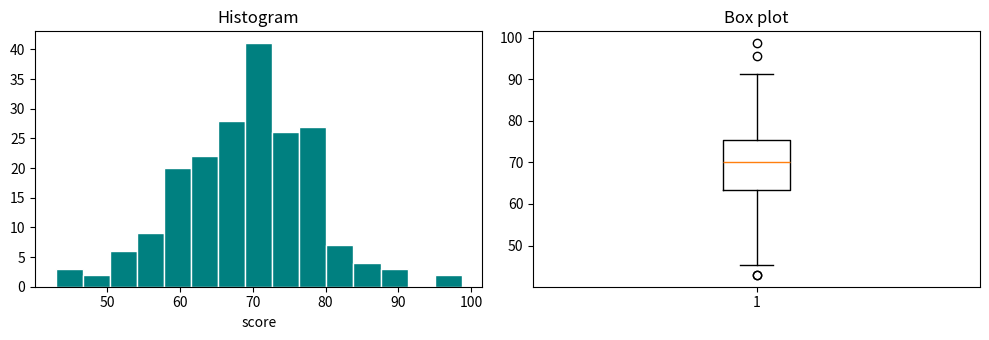

Python code for this plot:
# 08장 통계 기초 — 평균·분산·사분위 — 수리 도감 코랩 실습
# 코랩: https://colab.research.google.com/github/adminmrobo/math_basic_for_ai_dictionary/blob/main/colab/ch08_statistics.ipynb
# %% 1. 가운데와 퍼짐: 손으로 vs numpy
import numpy as np
import matplotlib.pyplot as plt

x = [2, 4, 6, 8, 10]
n = len(x)
mean = sum(x) / n
var_pop = sum((v - mean) ** 2 for v in x) / n          # 모집단 분산 (n으로 나눔)
var_smp = sum((v - mean) ** 2 for v in x) / (n - 1)    # 표본 분산 (n-1로 나눔)
print("평균", mean, "/ 중앙값", np.median(x), "/ 범위", max(x) - min(x))
print("분산(n)", var_pop, "= np.var", np.var(x), "/ 표준편차", round(var_pop ** 0.5, 3))
print("분산(n-1)", var_smp, "= np.var(ddof=1)", np.var(x, ddof=1))

# %% 2. 이상치가 평균을 끌어당긴다
y = np.array([1, 2, 2, 3, 100])
print("평균", y.mean(), "/ 중앙값", np.median(y))
print("100을 빼면 평균", y[y < 100].mean(), "/ 중앙값", np.median(y[y < 100]))

# %% 3. 사분위수 (원자료 방식: 가운데 값을 빼고 반으로)
def quartiles(data):
    s = sorted(data); m = len(s); h = m // 2
    lower, upper = s[:h], s[h + 1:] if m % 2 else s[h:]
    return np.median(lower), np.median(s), np.median(upper)

z = [1, 2, 4, 6, 8, 10, 12]
q1, q2, q3 = quartiles(z)
print("원자료 방식 Q1, Q2, Q3 =", q1, q2, q3, "/ IQR =", q3 - q1)
print("numpy.percentile 25, 50, 75 =", np.percentile(z, [25, 50, 75]), "(계산 방식이 달라 값이 다를 수 있음)")

# %% 4. IQR 규칙으로 이상치 찾기 (여기서는 numpy.percentile 방식의 사분위수 사용)
def outliers(data):
    q1, q3 = np.percentile(data, [25, 75]); iqr = q3 - q1
    lo, hi = q1 - 1.5 * iqr, q3 + 1.5 * iqr
    return [int(v) for v in data if v < lo or v > hi], (float(lo), float(hi))
found, (lo, hi) = outliers([1, 2, 2, 3, 100])
print("이상치:", found, f"/ 정상 범위 {lo} ~ {hi}")

# %% 5. 히스토그램과 상자 그림
rng = np.random.default_rng(1)
scores = rng.normal(70, 10, 200)
fig, ax = plt.subplots(1, 2, figsize=(10, 3.5))
ax[0].hist(scores, bins=15, color="teal", edgecolor="white"); ax[0].set_title("Histogram"); ax[0].set_xlabel("score")
ax[1].boxplot(scores); ax[1].set_title("Box plot")
plt.tight_layout(); plt.show()

# %% 6. 표준화: 단위가 다른 특성을 같은 크기로
h = np.array([160, 165, 170, 175, 180.0]); w = np.array([50, 58, 61, 70, 76.0])
zh, zw = (h - h.mean()) / h.std(), (w - w.mean()) / w.std()
print("키 z:", zh.round(2), "/ 평균", round(zh.mean(), 10), "표준편차", round(zh.std(), 3))
print("몸무게 z:", zw.round(2), "/ 평균", round(zw.mean(), 10), "표준편차", round(zw.std(), 3))
